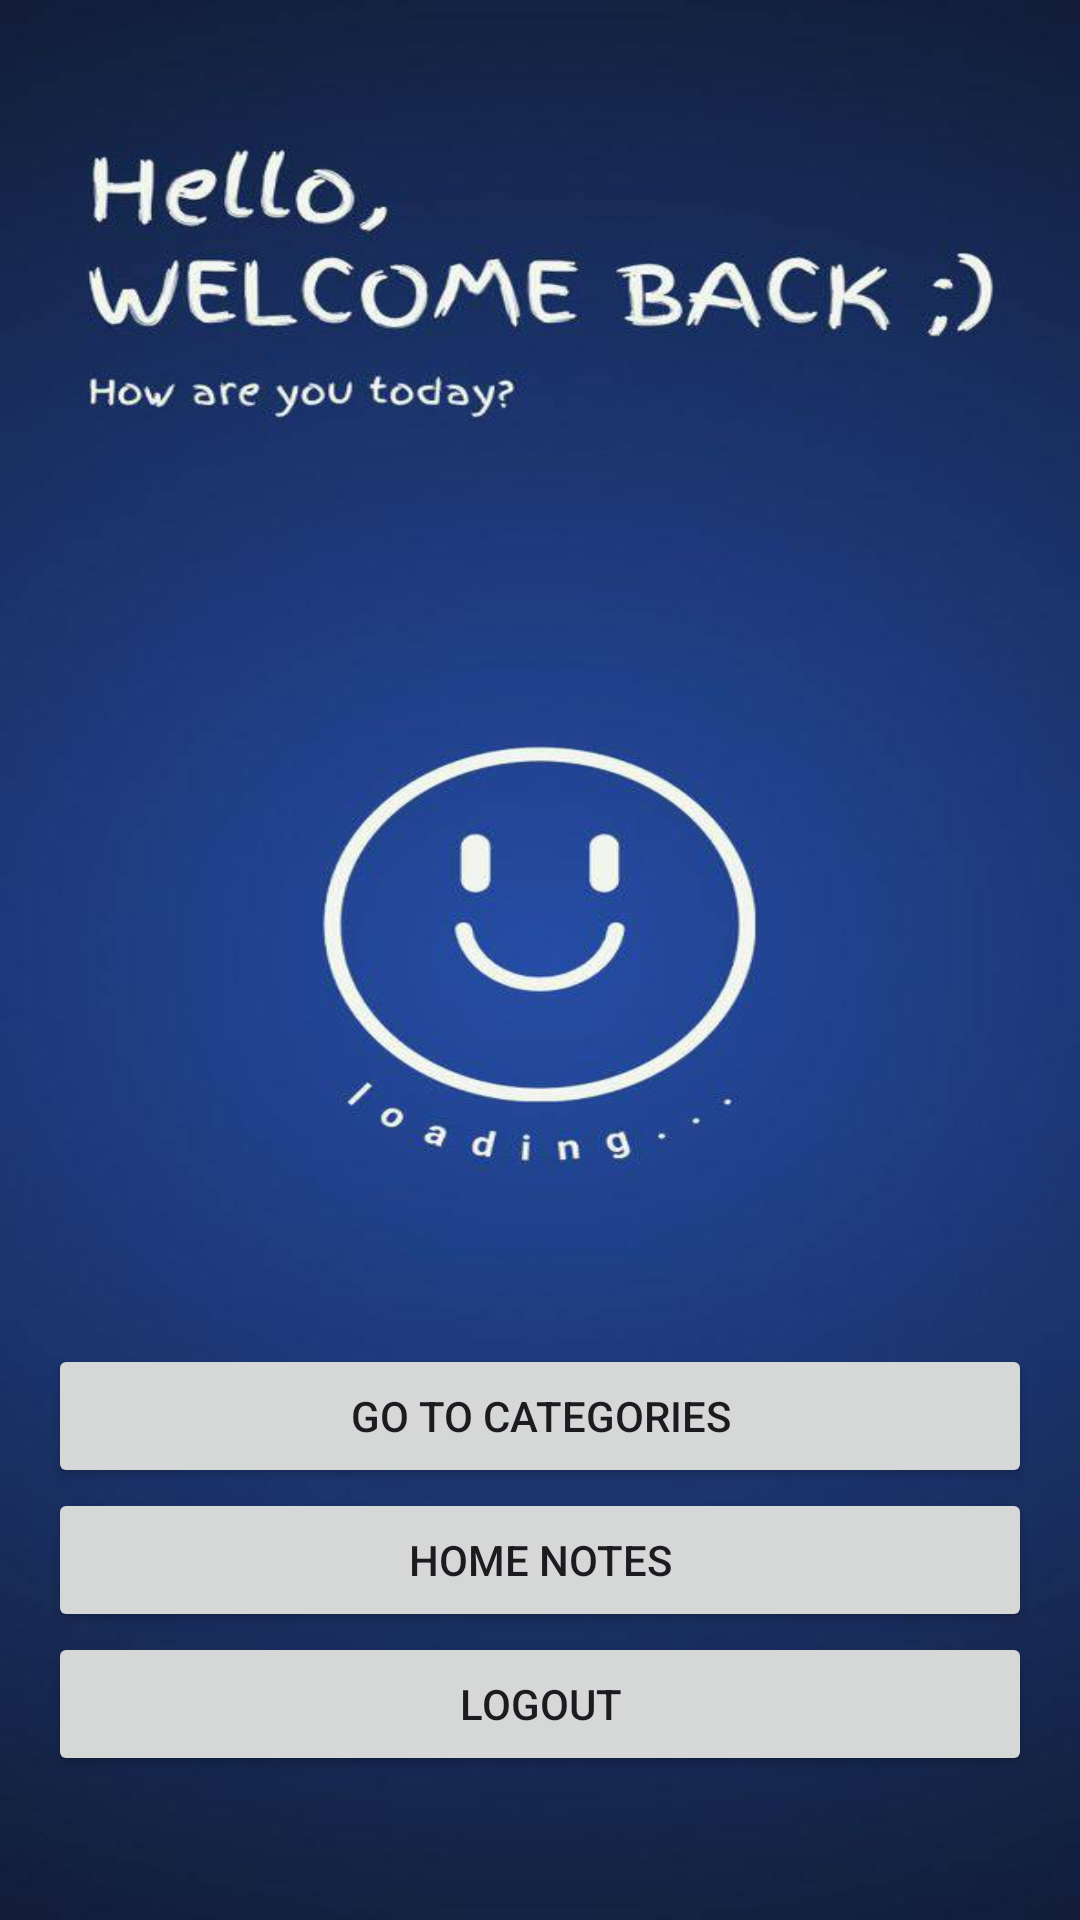

Produce the Android XML layout that renders to this screen, including the resource entries it uses.
<!-- AndroidManifest.xml: application theme Theme.Thynkr -->
<!-- res/layout/activity_homepage.xml -->
<?xml version="1.0" encoding="utf-8"?>
<RelativeLayout xmlns:android="http://schemas.android.com/apk/res/android"
    android:layout_width="match_parent"
    android:layout_height="match_parent"
    android:background="@drawable/welcomepage">

    
    <Button
        android:id="@+id/btn_go_category"
        android:layout_width="match_parent"
        android:layout_height="wrap_content"
        android:text="Go to Categories"
        android:layout_marginHorizontal="16dp"
        android:layout_marginBottom="144dp"
        android:layout_alignParentBottom="true" />

    
    <Button
        android:id="@+id/btn_go_homenote"
        android:layout_width="match_parent"
        android:layout_height="wrap_content"
        android:text="Home Notes"
        android:layout_marginHorizontal="16dp"
        android:layout_marginBottom="96dp"
        android:layout_alignParentBottom="true" />

    <Button
        android:id="@+id/btn_logout"
        android:layout_width="match_parent"
        android:layout_height="wrap_content"
        android:text="Logout"
        android:layout_alignParentBottom="true"
        android:layout_marginHorizontal="16dp"
        android:layout_marginBottom="48dp" />

</RelativeLayout>
<!-- resources referenced by this layout -->
<resources>
  <!-- drawable welcomepage: jpg bitmap (drawable, 27871 bytes) -->
  <style name="Theme.Thynkr" parent="Base.Theme.Thynkr" />
  <style name="Base.Theme.Thynkr" parent="Theme.Material3.DayNight.NoActionBar">
          
          
      </style>
</resources>
